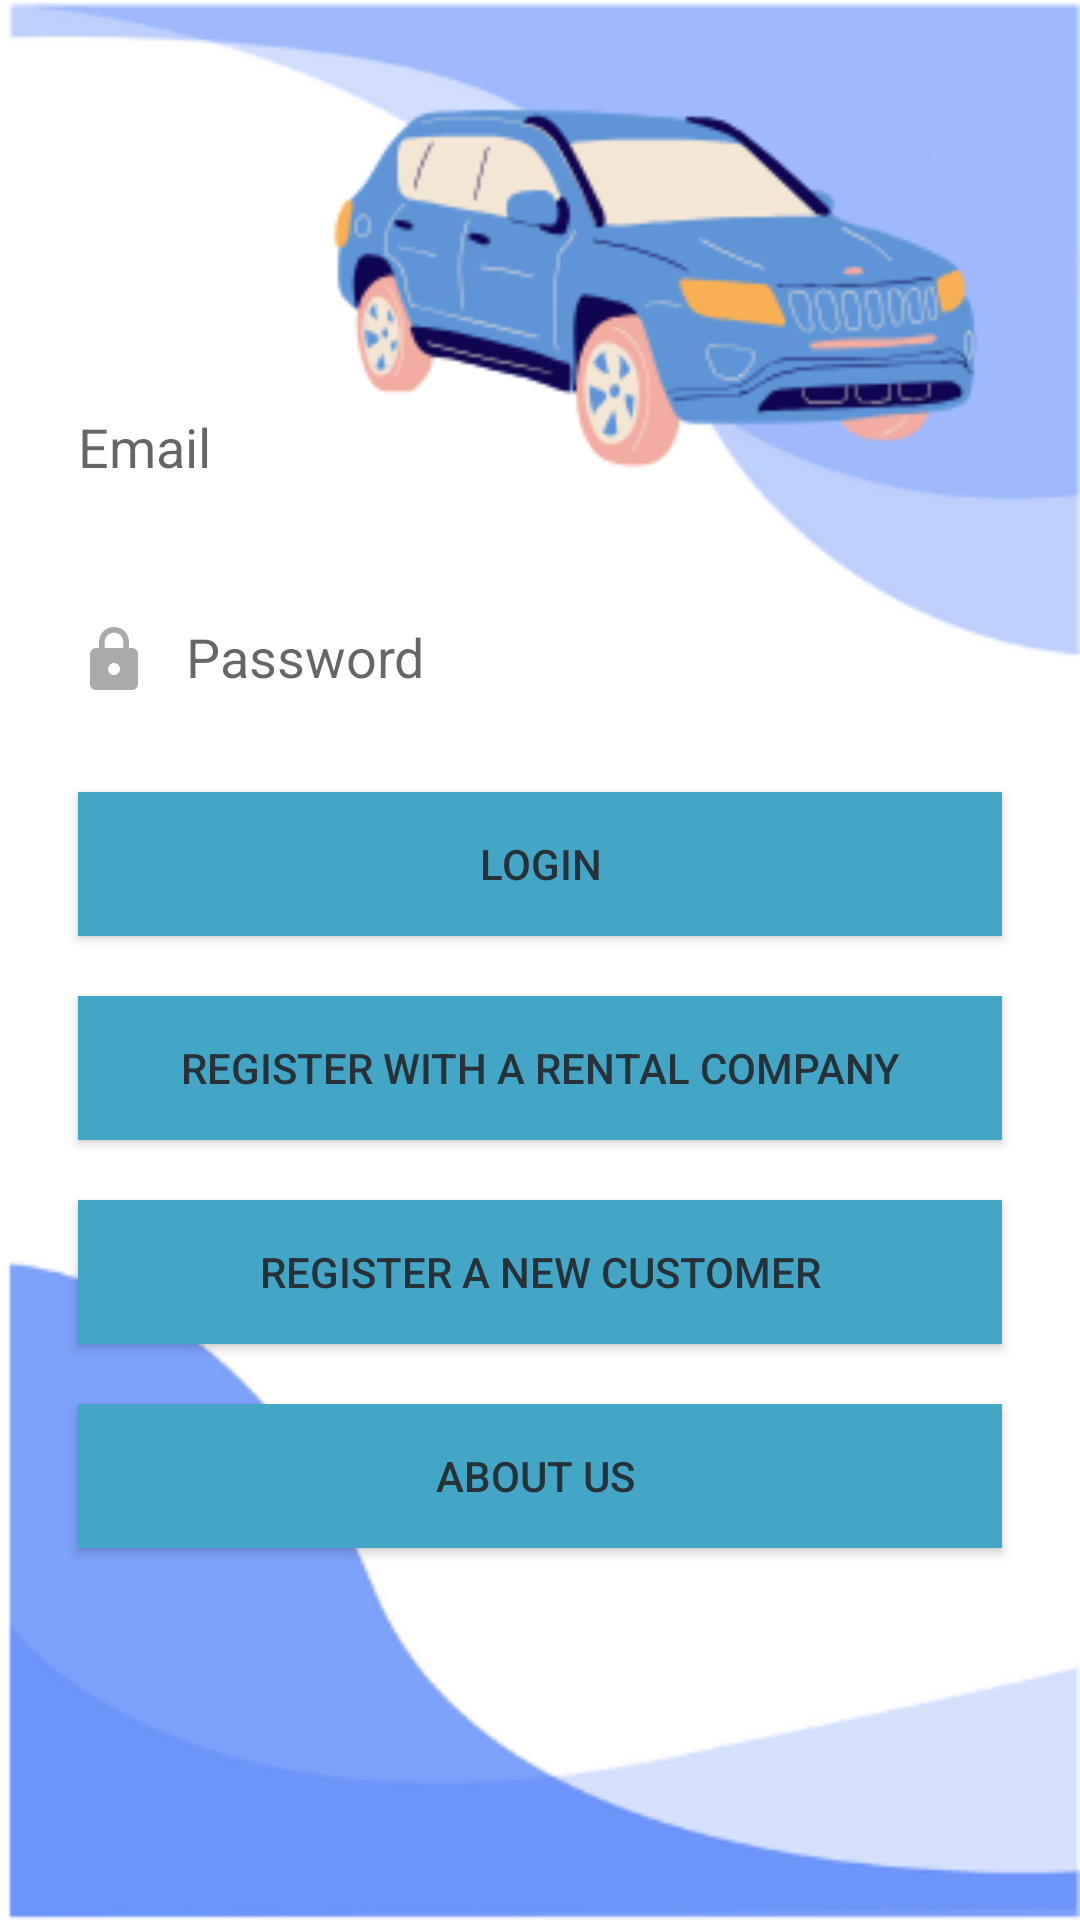

Layout XML and referenced resources for this Android screen:
<!-- AndroidManifest.xml: application theme AppTheme -->
<!-- res/layout/activity_main.xml -->
<?xml version="1.0" encoding="utf-8"?>
<LinearLayout xmlns:android="http://schemas.android.com/apk/res/android"
    xmlns:tools="http://schemas.android.com/tools"
    android:layout_width="match_parent"
    android:layout_height="match_parent"
    android:background="@drawable/design"
    android:orientation="vertical"
    android:padding="16dp"
    tools:context=".MainActivity">

    <ScrollView
        android:layout_width="match_parent"
        android:layout_height="match_parent"
        android:fillViewport="true">

        <LinearLayout
            android:layout_width="match_parent"
            android:layout_height="wrap_content"
            android:orientation="vertical"
            android:gravity="center">

            <EditText
                android:id="@+id/etEmaila"
                android:layout_width="match_parent"
                android:layout_height="50dp"
                android:layout_margin="10dp"
                android:background="@drawable/cust_input"
                android:drawableStart="@drawable/baseline_email_24"
                android:drawablePadding="12dp"
                android:ems="10"
                android:hint="Email"
                android:inputType="textEmailAddress" />

            <EditText
                android:id="@+id/etPassworda"
                android:layout_width="match_parent"
                android:layout_height="50dp"
                android:ems="10"
                android:layout_margin="10dp"
                android:drawableStart="@drawable/ic_lock"
                android:drawablePadding="12dp"
                android:background="@drawable/cust_input"
                android:hint="Password"
                android:inputType="textPassword" />

            <Button
                android:layout_width="match_parent"
                android:layout_height="wrap_content"
                android:layout_margin="10dp"
                android:background="#44a6c6"
                android:onClick="login"
                android:text="Login"
                android:textColor="#263238" />

            <Button
                android:layout_width="match_parent"
                android:layout_height="wrap_content"
                android:layout_margin="10dp"
                android:background="#44a6c6"
                android:onClick="registerCompany"
                android:text="Register with a rental company"
                android:textColor="#263238" />

            <Button
                android:layout_width="match_parent"
                android:layout_height="wrap_content"
                android:layout_margin="10dp"
                android:background="#44a6c6"
                android:onClick="register"
                android:text="Register a new customer"
                android:textColor="#263238" />


            <Button
                android:layout_width="match_parent"
                android:layout_height="wrap_content"
                android:layout_margin="10dp"
                android:background="#44a6c6"
                android:onClick="AboutUs"
                android:text="About Us "
                android:textColor="#263238" />


        </LinearLayout>
    </ScrollView>
</LinearLayout>
<!-- resources referenced by this layout -->
<resources>
  <!-- drawable design: png bitmap (drawable, 32312 bytes) -->
  <!-- drawable ic_lock (drawable) -->
  <?xml version="1.0" encoding="utf-8"?>
  <vector xmlns:android="http://schemas.android.com/apk/res/android"
      android:width="24dp"
      android:height="24dp"
      android:viewportHeight="24"
      android:viewportWidth="24">
      <path
          android:fillColor="@android:color/darker_gray"
          android:pathData="M6,9c-1.1,0-2,0.9-2,2v10c0,1.1,0.9,2,2,2h12c1.1,0,2-0.9,2-2V11c0-1.1-0.9-2-2-2H6z
              M12,18c-1.1,0-2-0.9-2-2s0.9-2,2-2 s2,0.9,2,2S13.1,18,12,18z" />
      <path
          android:fillColor="@android:color/darker_gray"
          android:pathData="M12,2C9.2,2,7,4.2,7,7v5h1.9V7c0-1.7,1.4-3.1,3.1-3.1s3.1,1.4,3.1,3.1v2H17V7C17,4.2,14.8,2,12,2z" />
  </vector>
  <style name="AppTheme" parent="Theme.AppCompat.Light.NoActionBar">
          
          <item name="colorPrimary">@color/colorPrimary</item>
          <item name="colorPrimaryDark">@color/colorPrimaryDark</item>
          <item name="colorAccent">@color/colorAccent</item>
      </style>
  <color name="colorPrimary">#222431</color>
  <color name="colorPrimaryDark">#3700B3</color>
  <color name="colorAccent">#03A9F4</color>
</resources>
